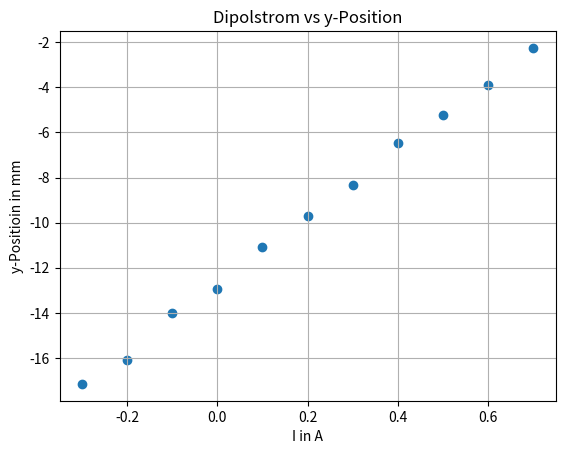

This chart was generated by the following Python code:
# -*- coding: utf-8 -*-
"""
Created on Mon Sep  7 11:02:13 2026

@author: mmebe
"""

# z_Dipol = 123 pm1cm
# z_Schirm = 176,5 pm1cm

import numpy as np
import matplotlib.pyplot as plt

# Energiemessung 

I_E = np.array([-0.3, -0.2, -0.1, 0.0, 0.1, 0.2, 0.3, 0.4, 0.5, 0.6, 0.7])
y_E = np.array([-17.15270, -16.10596, -14.00309, -12.92428, -11.09183, -9.692310, -8.314764, -6.449249, -5.235687, -3.914095, -2.249105])

plt.scatter(I_E, y_E)
plt.title("Dipolstrom vs y-Position")
plt.xlabel("I in A")
plt.ylabel("y-Positioin in mm")
plt.grid(True)
plt.show()


p1 = 15.0286*10**(-3) # m/A
k = 7.64*10**(-6) # Tm/A
L = (176.5-123) *10**(-2) #m
e = 1.602*10**(-19) # C
m_e = 9.109 * 10**(-31) #kg
c = 2.99 * 10**8 #m/s

beta_gamma = e*k*L / (m_e *c*p1) # Js^2/(kgm^2)
print("beta_gamma=", beta_gamma)

gamma = np.sqrt(1+(beta_gamma)**2)
print("gamma = ", gamma)

E_0 = m_e * c**2
E_kin = E_0 * (gamma - 1)
print("E_kin = ", E_kin / e *10**(-3), "keV" )

# -> elektronen bewegen sich mit ~ 15% der Lichtgeschwindigkeit 
# -> eigentlich klassische Rechnung, aber wir machen trotzdem relativistisch 
# E_kin = mittlere Strahlenergie; Energie unseres Referenzteilchens, Bezugssystem für die Transfermatrix kommt von diesem Referenzteilchen

# Emittanz
